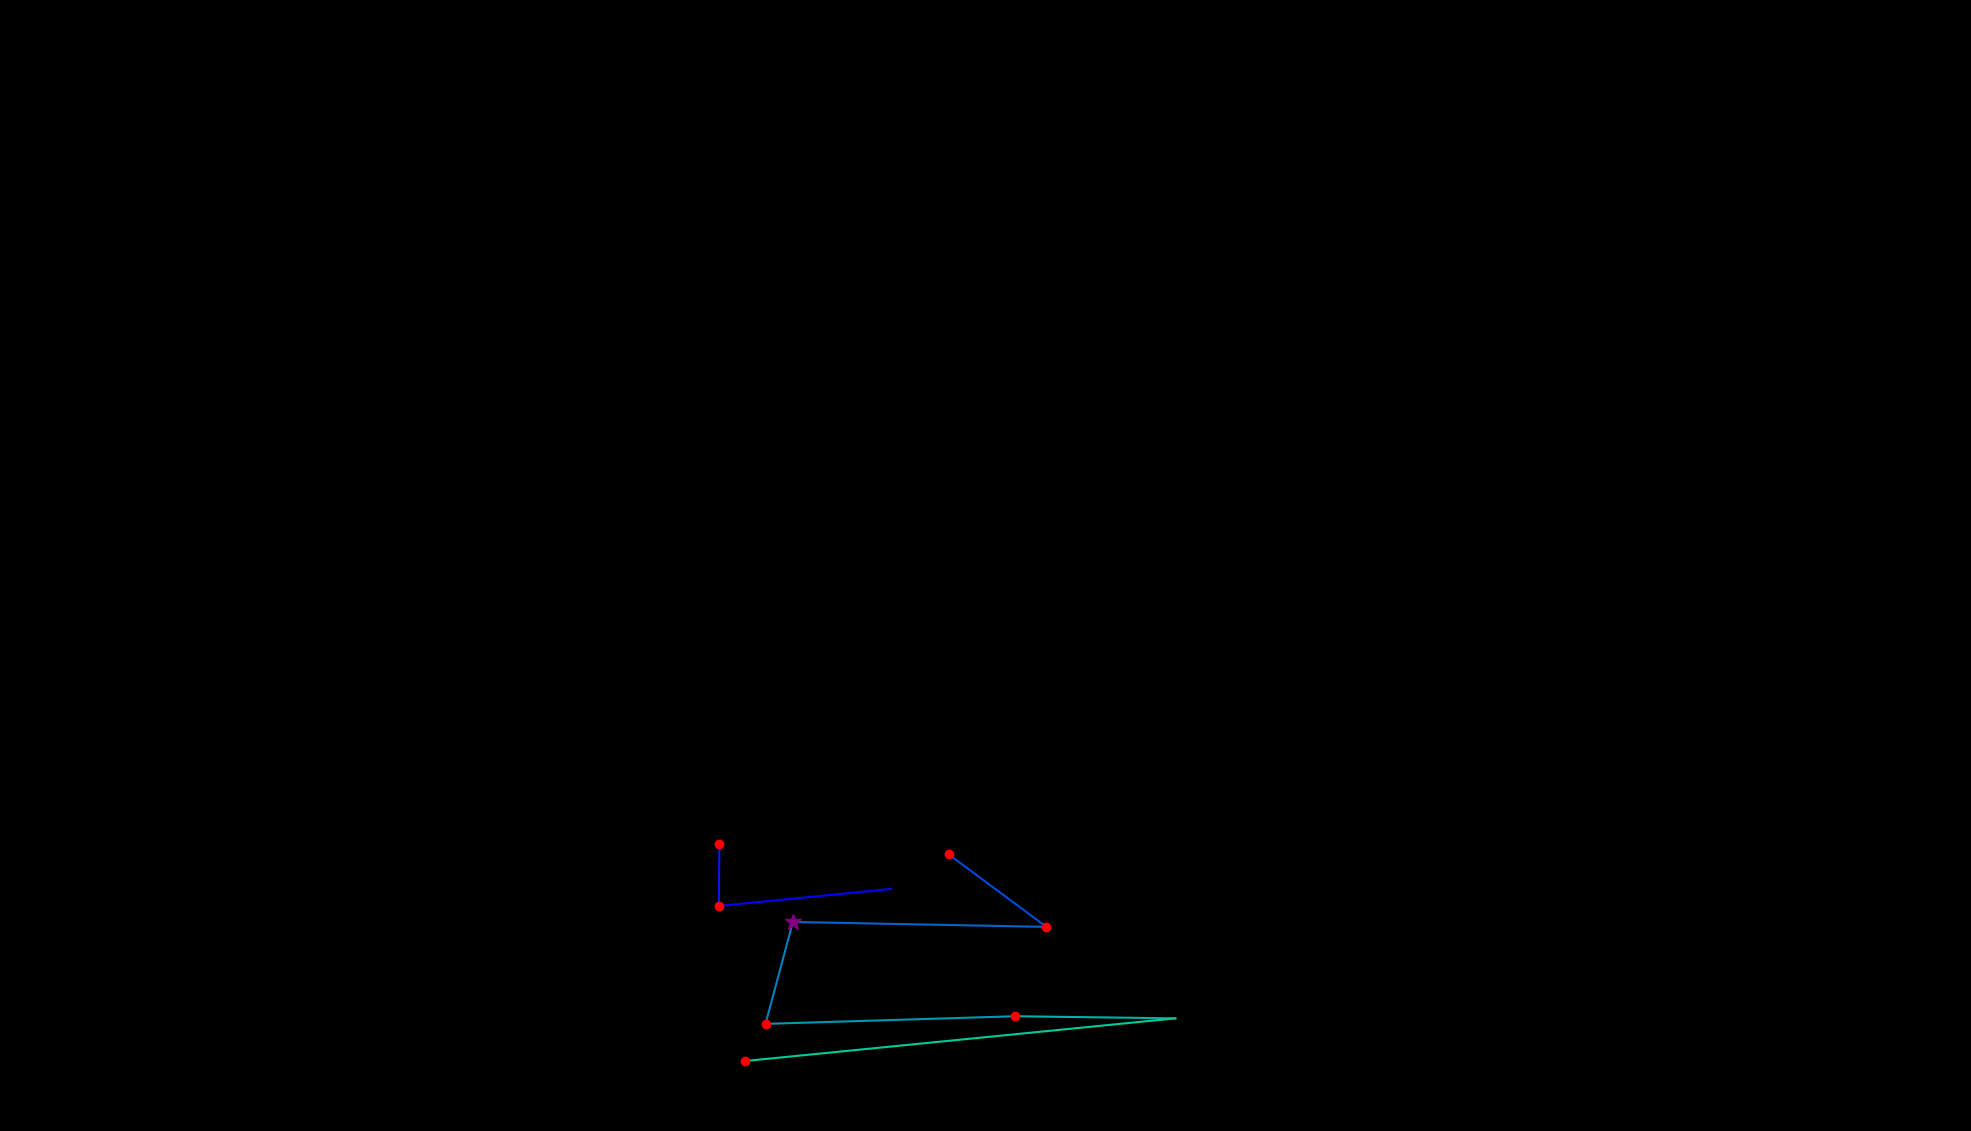

The data file committed next to this chart (first rows):
, fixation_id, timestamp, avg_gaze_x, avg_gaze_y, duration
0, 108.0, 28673, 1158, 314.4, 12.05
1, 109.0, 28757, 933.5, 292.2, 229
2, 110.0, 29010, 934.4, 373, 216.9
3, 112.0, 29492, 1232, 359.3, 156.7
4, 113.0, 29745, 1359, 265.1, 168.7
5, 114.0, 29987, 1030, 271.5, 253.1
6, 115.0, 30300, 994.2, 139.1, 168.7
7, 116.0, 30541, 1319, 149.1, 168.7
8, 117.0, 30818, 1526, 146.3, 96.42
9, 118.0, 30999, 967.2, 90.85, 144.6
